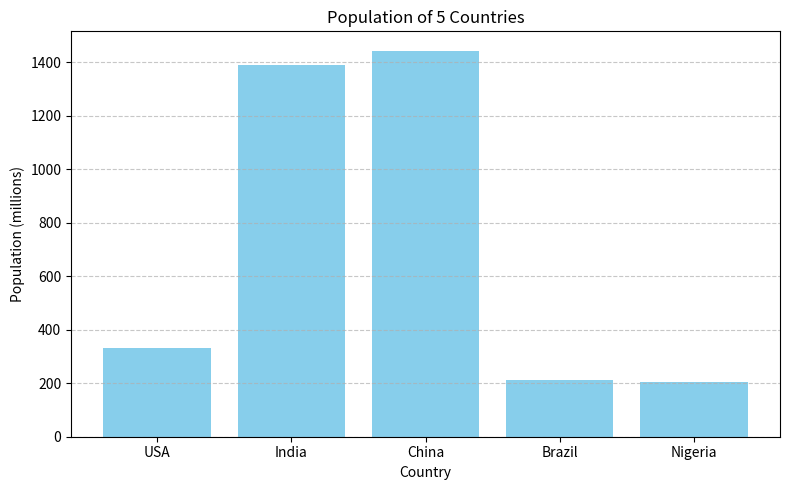
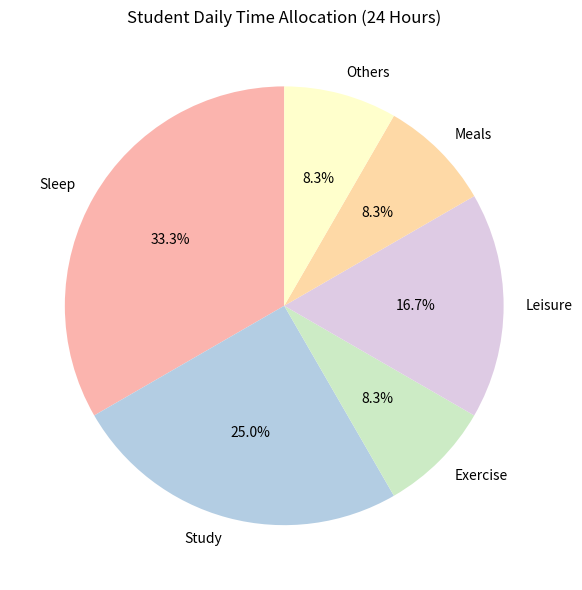
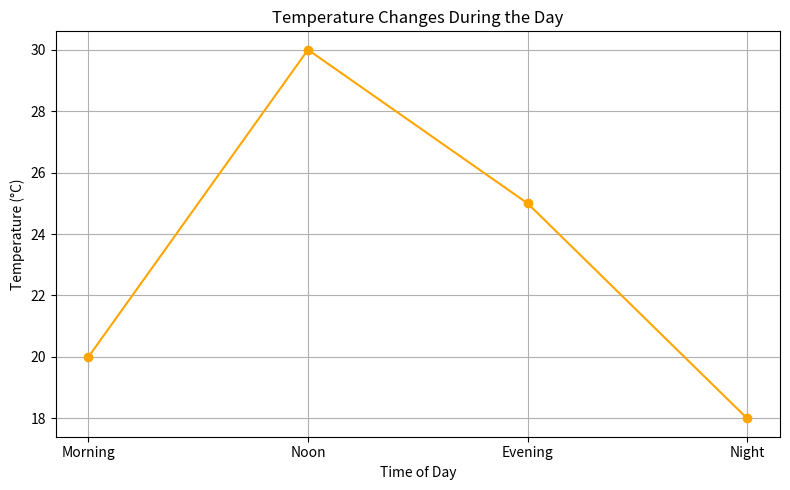

Here is the Python script that generated these plots, in order:
import matplotlib.pyplot as plt

# -------------------------------
# 📊 Bar Chart: Population of 5 Countries
# -------------------------------
countries = ['USA', 'India', 'China', 'Brazil', 'Nigeria']
populations = [331, 1391, 1444, 213, 206]  # in millions

plt.figure(figsize=(8, 5))
plt.bar(countries, populations, color='skyblue')
plt.title('Population of 5 Countries')
plt.xlabel('Country')
plt.ylabel('Population (millions)')
plt.grid(axis='y', linestyle='--', alpha=0.7)
plt.tight_layout()
plt.show()

# -------------------------------
# 🥧 Pie Chart: Student’s Daily Time Allocation
# -------------------------------
activities = ['Sleep', 'Study', 'Exercise', 'Leisure', 'Meals', 'Others']
hours = [8, 6, 2, 4, 2, 2]

plt.figure(figsize=(6, 6))
plt.pie(hours, labels=activities, autopct='%1.1f%%', startangle=90, colors=plt.cm.Pastel1.colors)
plt.title('Student Daily Time Allocation (24 Hours)')
plt.tight_layout()
plt.show()

# -------------------------------
# 🌡️ Line Chart: Temperature Changes During the Day
# -------------------------------
times = ['Morning', 'Noon', 'Evening', 'Night']
temperatures = [20, 30, 25, 18]  # in °C

plt.figure(figsize=(8, 5))
plt.plot(times, temperatures, marker='o', linestyle='-', color='orange')
plt.title('Temperature Changes During the Day')
plt.xlabel('Time of Day')
plt.ylabel('Temperature (°C)')
plt.grid(True)
plt.tight_layout()
plt.show()
